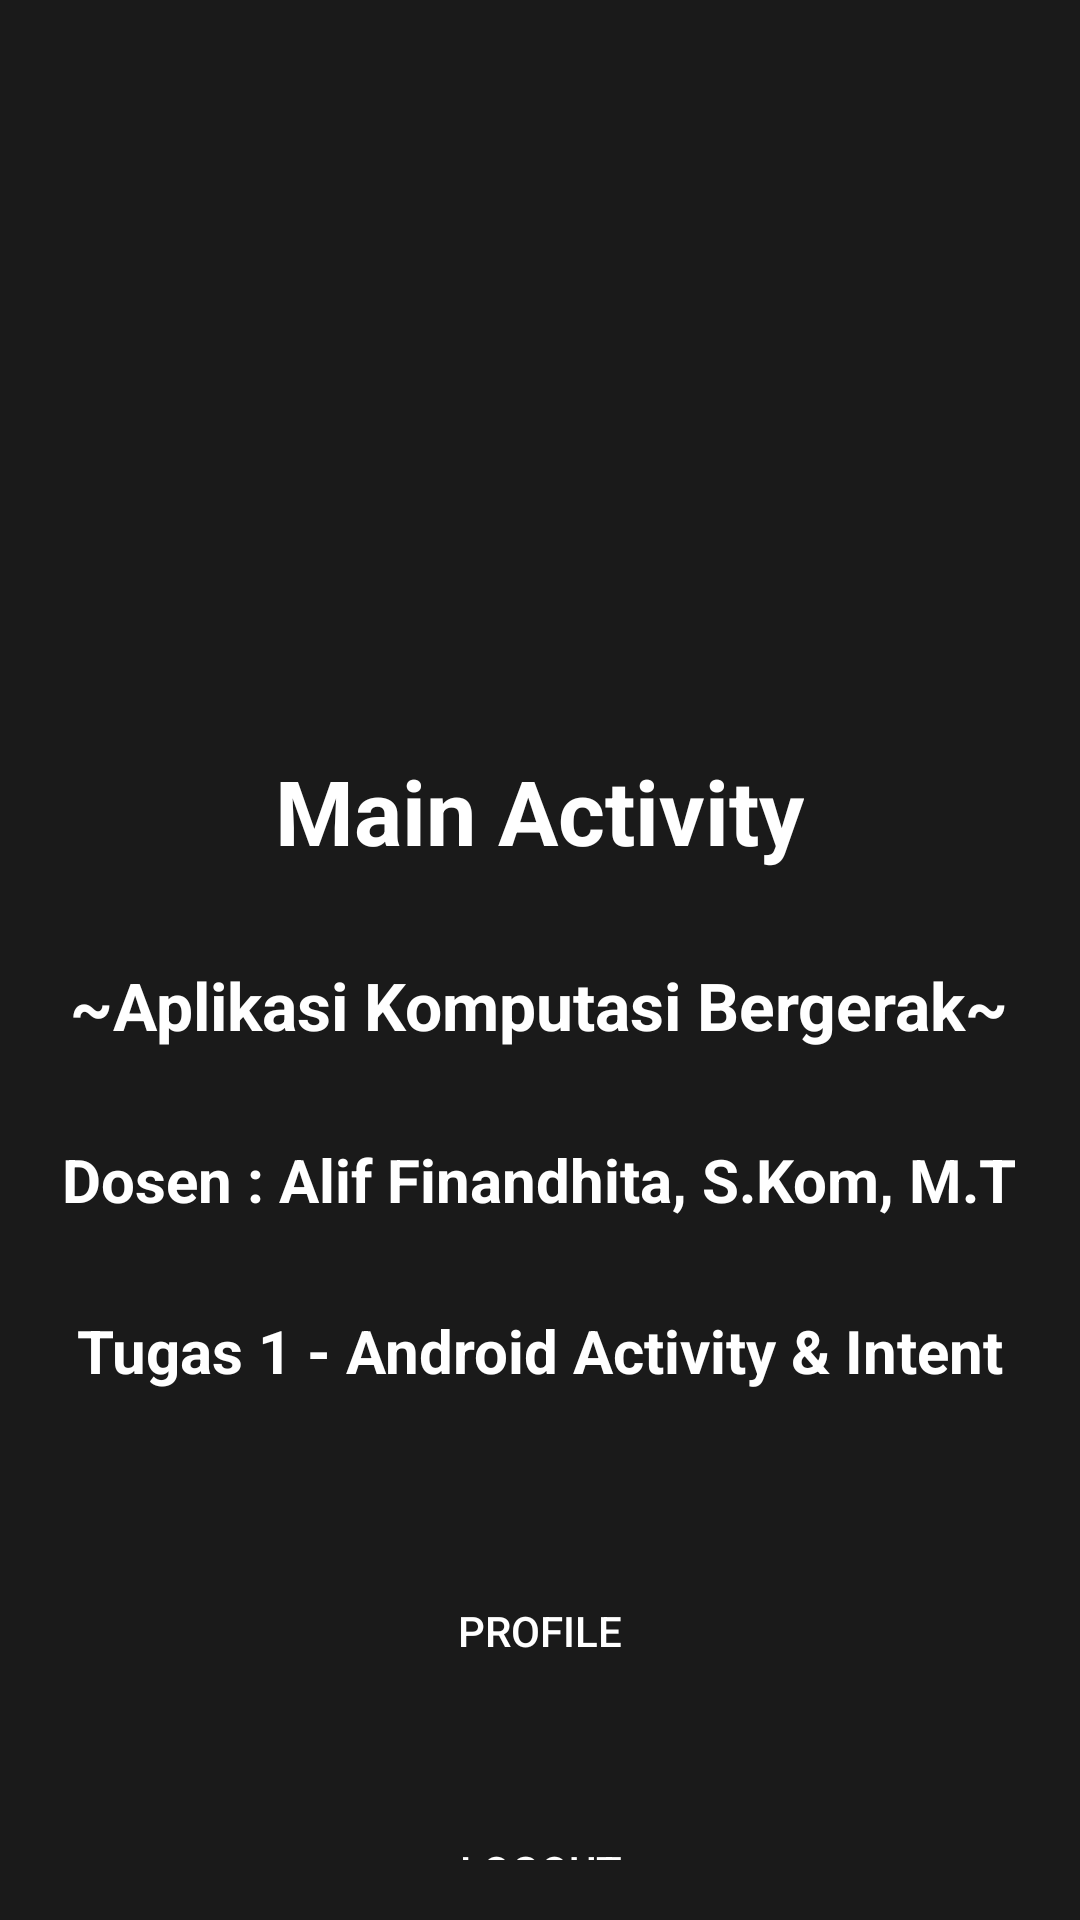

Reconstruct the res/layout file that produces this screen, plus the resources it refers to.
<!-- AndroidManifest.xml: application theme Theme.10119028_RizalSihombing -->
<!-- res/layout/activity_home.xml -->
<?xml version="1.0" encoding="utf-8"?>
<LinearLayout
    xmlns:android="http://schemas.android.com/apk/res/android"
    xmlns:app="http://schemas.android.com/apk/res-auto"
    xmlns:tools="http://schemas.android.com/tools"
    android:layout_width="match_parent"
    android:layout_height="match_parent"
    tools:context=".LoginActivity"
    android:background="#1A1A1A">

    <LinearLayout
        android:layout_width="match_parent"
        android:layout_height="match_parent"
        android:layout_margin="20dp"
        android:orientation="vertical"
        android:layout_gravity="center"
        >
        <ImageView
            android:layout_width="200dp"
            android:layout_height="200dp"
            android:src="@drawable/logo"
            android:layout_gravity="center"
            />

        <TextView
            android:layout_width="wrap_content"
            android:layout_height="wrap_content"
            android:text="Main Activity"
            android:textColor="#FFFFFF"
            android:textStyle="bold"
            android:layout_gravity="center"
            android:layout_marginTop="30dp"
            android:textSize="30dp"/>

        <TextView
            android:layout_width="wrap_content"
            android:layout_height="wrap_content"
            android:text="~Aplikasi Komputasi Bergerak~"
            android:textColor="#FFFFFF"
            android:textStyle="bold"
            android:layout_gravity="center"
            android:layout_marginTop="30dp"
            android:textSize="22dp"/>

        <TextView
            android:layout_width="wrap_content"
            android:layout_height="wrap_content"
            android:text="Dosen : Alif Finandhita, S.Kom, M.T"
            android:textColor="#FFFFFF"
            android:textStyle="bold"
            android:layout_gravity="center"
            android:layout_marginTop="30dp"
            android:textSize="20dp"/>

        <TextView
            android:layout_width="wrap_content"
            android:layout_height="wrap_content"
            android:text="Tugas 1 - Android Activity &amp; Intent"
            android:textColor="#FFFFFF"
            android:textStyle="bold"
            android:layout_gravity="center"
            android:layout_marginTop="30dp"
            android:textSize="20dp"/>


        <Button
            android:layout_width="300dp"
            android:layout_height="60dp"
            android:layout_gravity="center"
            android:text="Profile"
            android:textColor="#FFF"
            android:layout_marginTop="50dp"
            android:background="@drawable/button"
            android:onClick="Profile"/>

        <Button
            android:layout_width="300dp"
            android:layout_height="60dp"
            android:layout_gravity="center"
            android:text="Logout"
            android:textColor="#FFF"
            android:layout_marginTop="20dp"
            android:background="@drawable/button"
            android:onClick="Exit"/>

    </LinearLayout>


</LinearLayout>
<!-- resources referenced by this layout -->
<resources>
  <style name="Theme.10119028_RizalSihombing" parent="Theme.MaterialComponents.DayNight.DarkActionBar">
          
          <item name="colorPrimary">@color/purple_500</item>
          <item name="colorPrimaryVariant">@color/purple_700</item>
          <item name="colorOnPrimary">@color/white</item>
          
          <item name="colorSecondary">@color/teal_200</item>
          <item name="colorSecondaryVariant">@color/teal_700</item>
          <item name="colorOnSecondary">@color/black</item>
          
          <item name="android:statusBarColor" tools:targetApi="l">?attr/colorPrimaryVariant</item>
          
      </style>
  <!-- not gathered from this repository: default colours our renderer supplied (Android Studio template values) -->
  <color name="purple_500">#FF6200EE</color>
  <color name="purple_700">#FF3700B3</color>
  <color name="teal_200">#FF03DAC5</color>
  <color name="teal_700">#FF018786</color>
  <color name="black">#FF000000</color>
  <color name="white">#FFFFFFFF</color>
</resources>
